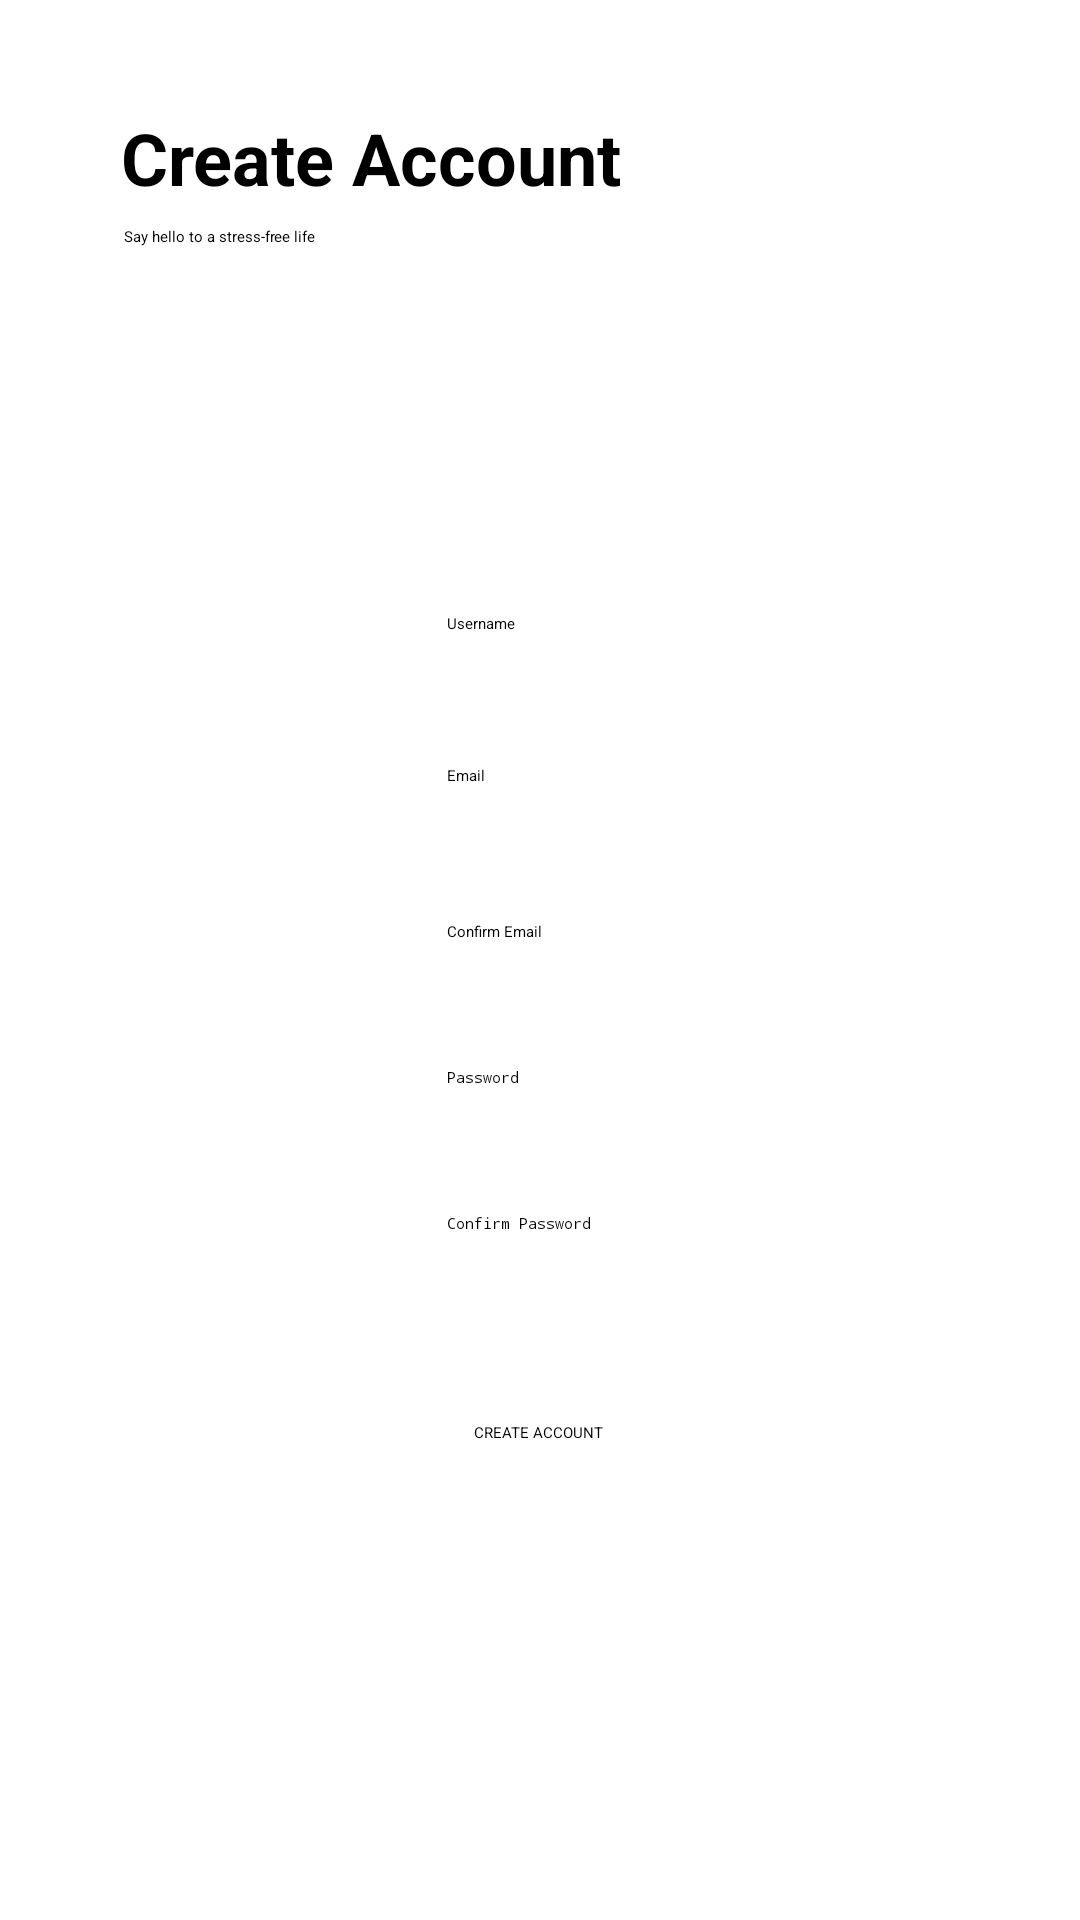

Here is an Android app screen rendered from its layout file. Give the layout XML and the strings, colors and styles it references.
<!-- AndroidManifest.xml: application theme Theme.example -->
<!-- res/layout/activity_create_account.xml -->
<?xml version="1.0" encoding="utf-8"?>
<androidx.constraintlayout.widget.ConstraintLayout xmlns:android="http://schemas.android.com/apk/res/android"
    xmlns:app="http://schemas.android.com/apk/res-auto"
    xmlns:tools="http://schemas.android.com/tools"
    android:layout_width="match_parent"
    android:layout_height="match_parent">

    <Button
        android:id="@+id/signup_btn"
        android:layout_width="wrap_content"
        android:layout_height="wrap_content"
        android:text="@string/action_sign_up"
        app:layout_constraintBottom_toBottomOf="parent"
        app:layout_constraintEnd_toEndOf="parent"
        app:layout_constraintHorizontal_bias="0.498"
        app:layout_constraintStart_toStartOf="parent"
        app:layout_constraintTop_toTopOf="parent"
        app:layout_constraintVertical_bias="0.749" />

    <EditText
        android:id="@+id/userName_sign"
        android:layout_width="wrap_content"
        android:layout_height="wrap_content"
        android:ems="10"
        android:hint="@string/prompt_username"
        android:inputType="textPersonName"
        app:layout_constraintBottom_toBottomOf="parent"
        app:layout_constraintEnd_toEndOf="parent"
        app:layout_constraintHorizontal_bias="0.497"
        app:layout_constraintStart_toStartOf="parent"
        app:layout_constraintTop_toTopOf="parent"
        app:layout_constraintVertical_bias="0.323" />

    <EditText
        android:id="@+id/email_sign"
        android:layout_width="wrap_content"
        android:layout_height="wrap_content"
        android:ems="10"
        android:hint="@string/prompt_email"
        android:inputType="textPersonName"
        app:layout_constraintBottom_toBottomOf="parent"
        app:layout_constraintEnd_toEndOf="parent"
        app:layout_constraintHorizontal_bias="0.497"
        app:layout_constraintStart_toStartOf="parent"
        app:layout_constraintTop_toTopOf="parent"
        app:layout_constraintVertical_bias="0.403" />

    <EditText
        android:id="@+id/emailConfirm_sign"
        android:layout_width="wrap_content"
        android:layout_height="wrap_content"
        android:ems="10"
        android:hint="@string/prompt_confirm_email"
        android:inputType="textPersonName"
        app:layout_constraintBottom_toBottomOf="parent"
        app:layout_constraintEnd_toEndOf="parent"
        app:layout_constraintHorizontal_bias="0.497"
        app:layout_constraintStart_toStartOf="parent"
        app:layout_constraintTop_toTopOf="parent"
        app:layout_constraintVertical_bias="0.485" />

    <TextView
        android:id="@+id/sayHello"
        android:layout_width="218dp"
        android:layout_height="27dp"
        android:text="@string/say_hello"
        android:textAlignment="textStart"
        app:layout_constraintBottom_toBottomOf="parent"
        app:layout_constraintEnd_toEndOf="parent"
        app:layout_constraintHorizontal_bias="0.29"
        app:layout_constraintStart_toStartOf="parent"
        app:layout_constraintTop_toTopOf="parent"
        app:layout_constraintVertical_bias="0.123" />

    <TextView
        android:id="@+id/signup_txt"
        android:layout_width="wrap_content"
        android:layout_height="wrap_content"
        android:text="@string/welcome_new_account"
        android:textAlignment="textStart"
        android:textSize="24sp"
        android:textStyle="bold"
        app:layout_constraintBottom_toBottomOf="parent"
        app:layout_constraintEnd_toEndOf="parent"
        app:layout_constraintHorizontal_bias="0.209"
        app:layout_constraintStart_toStartOf="parent"
        app:layout_constraintTop_toTopOf="parent"
        app:layout_constraintVertical_bias="0.06" />

    <EditText
        android:id="@+id/password_sign"
        android:layout_width="wrap_content"
        android:layout_height="wrap_content"
        android:ems="10"
        android:hint="@string/prompt_password"
        android:inputType="textPassword"
        app:layout_constraintBottom_toBottomOf="parent"
        app:layout_constraintEnd_toEndOf="parent"
        app:layout_constraintHorizontal_bias="0.497"
        app:layout_constraintStart_toStartOf="parent"
        app:layout_constraintTop_toTopOf="parent"
        app:layout_constraintVertical_bias="0.562" />

    <EditText
        android:id="@+id/passwordConfirm_sign"
        android:layout_width="wrap_content"
        android:layout_height="wrap_content"
        android:ems="10"
        android:hint="@string/prompt_confirm_password"
        android:inputType="textPassword"
        app:layout_constraintBottom_toBottomOf="parent"
        app:layout_constraintEnd_toEndOf="parent"
        app:layout_constraintHorizontal_bias="0.497"
        app:layout_constraintStart_toStartOf="parent"
        app:layout_constraintTop_toTopOf="parent"
        app:layout_constraintVertical_bias="0.639" />
</androidx.constraintlayout.widget.ConstraintLayout>
<!-- resources referenced by this layout -->
<resources>
  <string name="action_sign_up">CREATE ACCOUNT</string>
  <string name="prompt_confirm_email">Confirm Email</string>
  <string name="prompt_confirm_password">Confirm Password</string>
  <string name="prompt_email">Email</string>
  <string name="prompt_password">Password</string>
  <string name="prompt_username">Username</string>
  <string name="say_hello">Say hello to a stress-free life</string>
  <string name="welcome_new_account">Create Account</string>
</resources>
